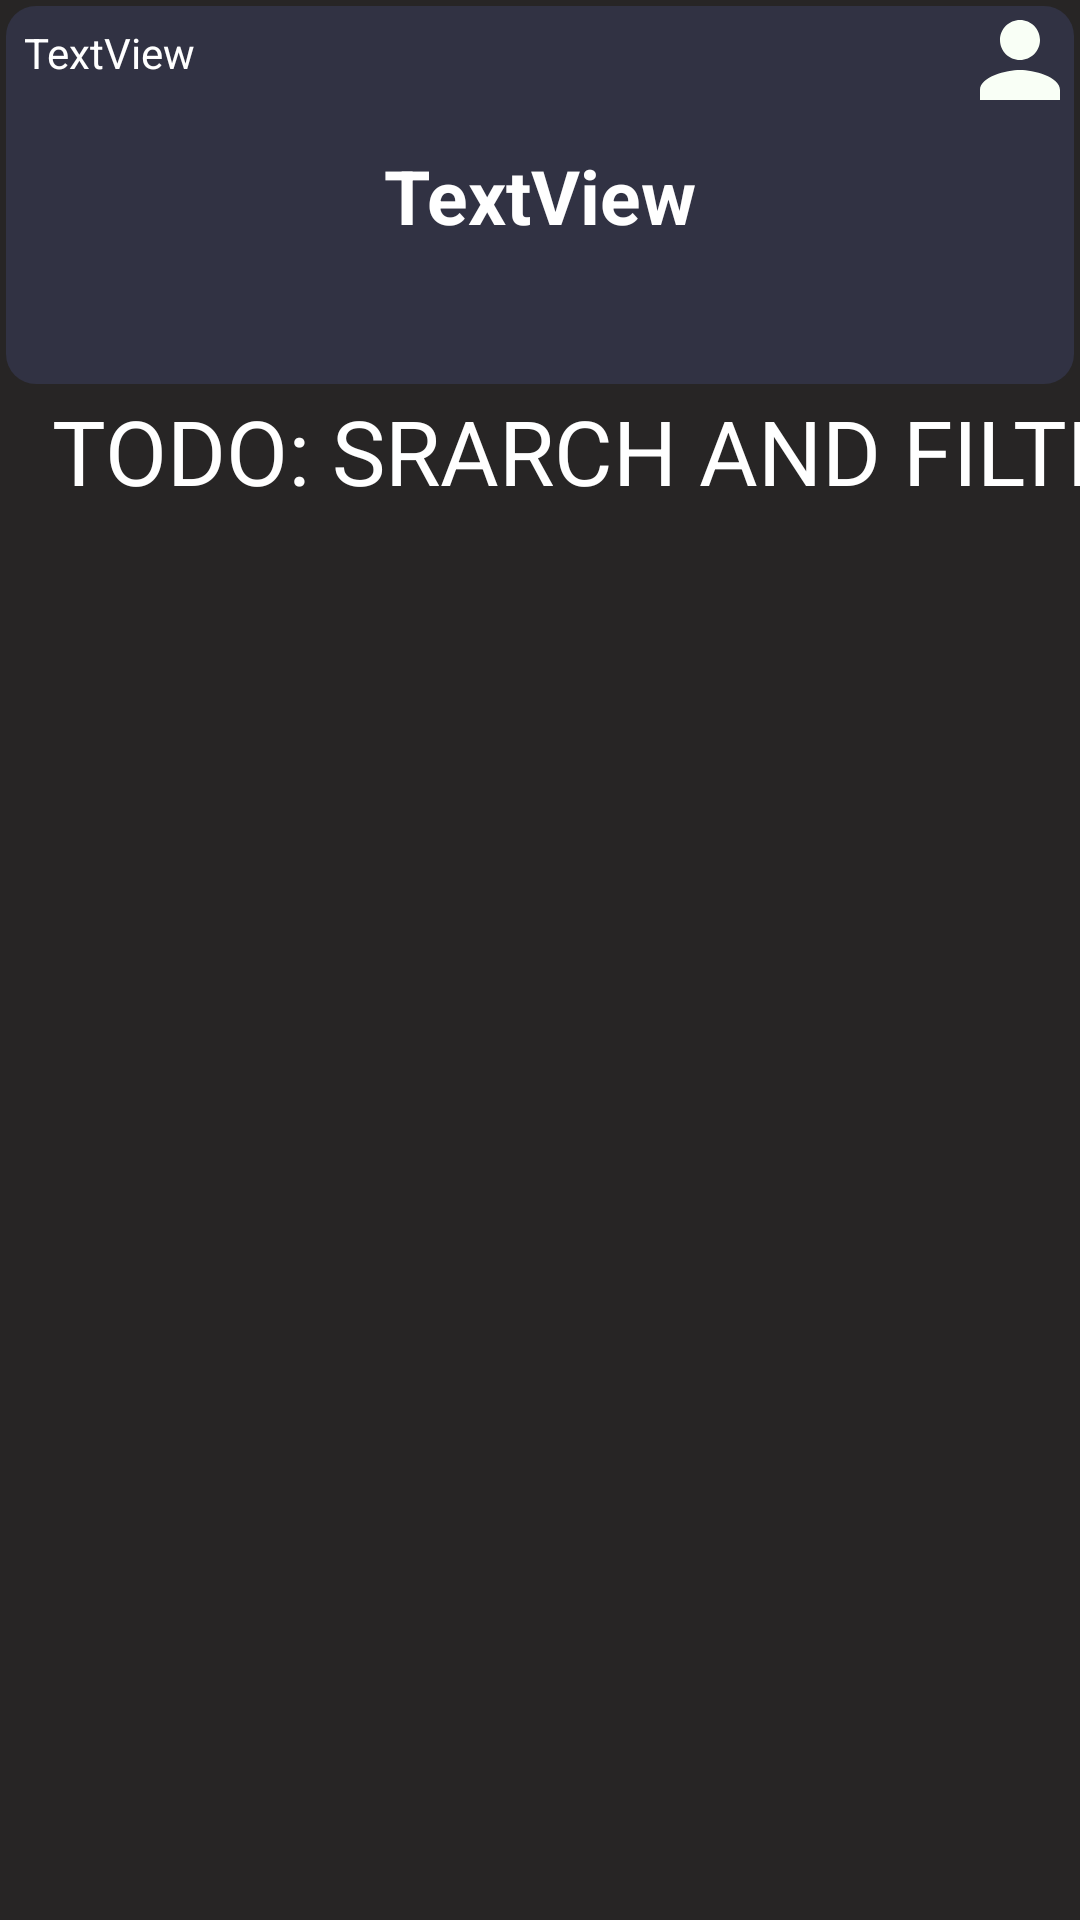

Reconstruct the res/layout file that produces this screen, plus the resources it refers to.
<!-- AndroidManifest.xml: application theme Theme.Cryptocurrency -->
<!-- res/layout/marketcap_fragment.xml -->
<?xml version="1.0" encoding="utf-8"?>
<LinearLayout xmlns:android="http://schemas.android.com/apk/res/android"
    xmlns:app="http://schemas.android.com/apk/res-auto"
    xmlns:tools="http://schemas.android.com/tools"
    android:id="@+id/marketcap_layout"
    android:layout_width="match_parent"
    android:layout_height="match_parent"
    android:background="@color/background"
    android:orientation="vertical"
    tools:context=".ui.marketcap.MarketCapFragment">

    <androidx.constraintlayout.widget.ConstraintLayout
        android:layout_width="match_parent"
        android:layout_height="130dp"
        android:background="@drawable/shadow_view"
        app:layout_constraintEnd_toEndOf="parent"
        app:layout_constraintStart_toStartOf="parent">


        <Button
            android:id="@+id/profile_btn"
            android:layout_width="40dp"
            android:layout_height="40dp"
            android:background="@drawable/ic_person"
            app:layout_constraintEnd_toEndOf="parent"
            app:layout_constraintTop_toTopOf="parent" />

        <TextView
            android:id="@+id/tv_user_balance"
            android:layout_width="wrap_content"
            android:layout_height="wrap_content"
            android:text="TextView"
            android:textColor="@color/white"
            android:textSize="25dp"
            android:textStyle="bold"
            app:layout_constraintBottom_toBottomOf="parent"
            app:layout_constraintEnd_toEndOf="parent"
            app:layout_constraintStart_toStartOf="parent"
            app:layout_constraintTop_toTopOf="parent" />

        <TextView
            android:id="@+id/tv_user_name"
            android:layout_width="wrap_content"
            android:layout_height="wrap_content"
            android:layout_marginStart="8dp"
            android:layout_marginTop="8dp"
            android:text="TextView"
            android:textColor="@color/white"
            android:textSize="14dp"
            app:layout_constraintStart_toStartOf="parent"
            app:layout_constraintTop_toTopOf="parent" />

    </androidx.constraintlayout.widget.ConstraintLayout>

    <FrameLayout
        android:layout_width="match_parent"
        android:layout_height="match_parent"
        android:layout_marginStart="16dp">

        <androidx.recyclerview.widget.RecyclerView
            android:id="@+id/rv_marketcap"
            android:layout_width="match_parent"
            android:layout_height="match_parent"
            android:layout_marginTop="80dp"
            android:layout_marginRight="8dp"
            android:layout_marginLeft="8dp"
            android:foregroundGravity="center" />

        <TextView
            android:id="@+id/textView"
            android:layout_width="376dp"
            android:layout_height="77dp"
            android:textSize="30dp"
            android:textAlignment="center"
            android:textColor="@color/white"
            android:text="TODO: SRARCH AND FILTER" />
    </FrameLayout>

</LinearLayout>
<!-- resources referenced by this layout -->
<resources>
  <color name="background">#272525</color>
  <color name="white">#FFFFFFFF</color>
  <!-- drawable ic_person (drawable) -->
  <vector android:height="24dp" android:tint="#F9FFF6"
      android:viewportHeight="24" android:viewportWidth="24"
      android:width="27dp" xmlns:android="http://schemas.android.com/apk/res/android">
      <path android:fillColor="@android:color/darker_gray" android:pathData="M12,12c2.21,0 4,-1.79 4,-4s-1.79,-4 -4,-4 -4,1.79 -4,4 1.79,4 4,4zM12,14c-2.67,0 -8,1.34 -8,4v2h16v-2c0,-2.66 -5.33,-4 -8,-4z"/>
  </vector>
  <!-- drawable shadow_view (drawable) -->
  <?xml version="1.0" encoding="utf-8"?>
  <layer-list xmlns:android="http://schemas.android.com/apk/res/android">
  
      <item>
          <shape android:shape="rectangle">
  
  
          </shape>
      </item>
  
      <item
          android:left="2dp"
          android:right="2dp"
          android:top="2dp"
          android:bottom="2dp">
          <shape android:shape="rectangle">
              <solid android:color="@color/card_color"/>
              <corners android:radius="10dp"/>
          </shape>
      </item>
  </layer-list>
  <style name="Theme.Cryptocurrency" parent="Theme.MaterialComponents.NoActionBar.Bridge">
          
          <item name="colorPrimary">@color/purple_500</item>
          <item name="colorPrimaryDark">@color/background</item>
          <item name="colorAccent">@color/teal_200</item>
          <item name="windowActionBar">false</item>
          <item name="windowNoTitle">true</item>
      </style>
  <color name="card_color">#313243</color>
  <color name="purple_500">#fe4296</color>
  <color name="teal_200">#FF03DAC5</color>
</resources>
